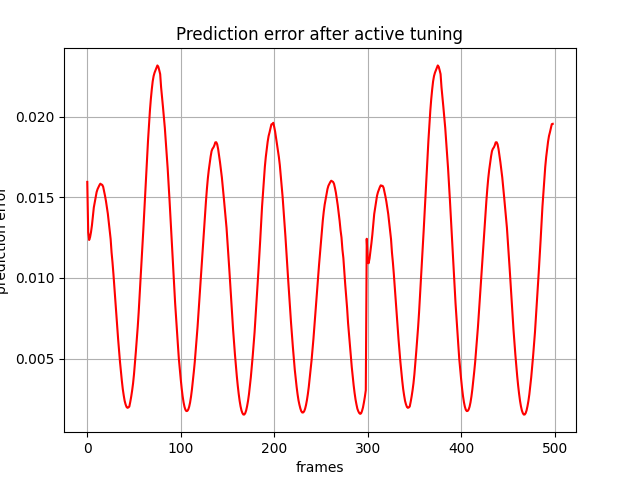

The table this chart was drawn from, first rows:
, 0
0, tensor(0.01595633, device='cuda:0')
1, tensor(0.01283500, device='cuda:0')
2, tensor(0.01235088, device='cuda:0')
3, tensor(0.01252460, device='cuda:0')
4, tensor(0.01284378, device='cuda:0')
5, tensor(0.01326292, device='cuda:0')
6, tensor(0.01384941, device='cuda:0')
7, tensor(0.01436802, device='cuda:0')
8, tensor(0.01468768, device='cuda:0')
9, tensor(0.01501095, device='cuda:0')
10, tensor(0.01532325, device='cuda:0')
11, tensor(0.01550505, device='cuda:0')
12, tensor(0.01563551, device='cuda:0')
13, tensor(0.01575212, device='cuda:0')
14, tensor(0.01584544, device='cuda:0')
15, tensor(0.01579805, device='cuda:0')
16, tensor(0.01577458, device='cuda:0')
17, tensor(0.01565257, device='cuda:0')
18, tensor(0.01537102, device='cuda:0')
19, tensor(0.01508924, device='cuda:0')
20, tensor(0.01476202, device='cuda:0')
21, tensor(0.01439164, device='cuda:0')
22, tensor(0.01398286, device='cuda:0')
23, tensor(0.01347350, device='cuda:0')
24, tensor(0.01292747, device='cuda:0')
25, tensor(0.01240836, device='cuda:0')
26, tensor(0.01157350, device='cuda:0')
27, tensor(0.01095608, device='cuda:0')
28, tensor(0.01023386, device='cuda:0')
29, tensor(0.00942207, device='cuda:0')
30, tensor(0.00857672, device='cuda:0')
31, tensor(0.00776224, device='cuda:0')
32, tensor(0.00697440, device='cuda:0')
33, tensor(0.00620657, device='cuda:0')
34, tensor(0.00546420, device='cuda:0')
35, tensor(0.00479532, device='cuda:0')
36, tensor(0.00419642, device='cuda:0')
37, tensor(0.00361315, device='cuda:0')
38, tensor(0.00310152, device='cuda:0')
39, tensor(0.00270933, device='cuda:0')
40, tensor(0.00236937, device='cuda:0')
41, tensor(0.00215308, device='cuda:0')
42, tensor(0.00199524, device='cuda:0')
43, tensor(0.00194166, device='cuda:0')
44, tensor(0.00196355, device='cuda:0')
45, tensor(0.00202159, device='cuda:0')
46, tensor(0.00230737, device='cuda:0')
47, tensor(0.00263411, device='cuda:0')
48, tensor(0.00301586, device='cuda:0')
49, tensor(0.00345985, device='cuda:0')
50, tensor(0.00402680, device='cuda:0')
51, tensor(0.00470978, device='cuda:0')
52, tensor(0.00543841, device='cuda:0')
53, tensor(0.00619046, device='cuda:0')
54, tensor(0.00697080, device='cuda:0')
55, tensor(0.00786997, device='cuda:0')
56, tensor(0.00887988, device='cuda:0')
57, tensor(0.00987692, device='cuda:0')
58, tensor(0.01089391, device='cuda:0')
59, tensor(0.01194207, device='cuda:0')
... 439 more rows
